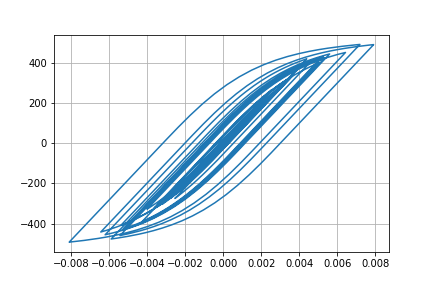

The table this chart was drawn from, first rows:
Desplacment, Force
0.0, 0.0
5.699290674658361e-07, 0.05699
2.508863316588742e-06, 0.2509
6.334021320997436e-06, 0.6334
1.2466174032594504e-05, 1.247
2.083984139013761e-05, 2.084
3.086930648395437e-05, 3.087
4.1714368337144653e-05, 4.171
5.2567414661614324e-05, 5.257
6.290097710021568e-05, 6.29
7.250403395523009e-05, 7.25
8.131968729059145e-05, 8.131
8.925080032430431e-05, 8.924
9.61047848102121e-05, 9.609
0.0001017, 10.17
0.0001062, 10.62
0.0001097, 10.97
0.0001129, 11.29
0.0001165, 11.65
0.0001208, 12.07
0.0001258, 12.57
0.000131, 13.09
0.0001356, 13.56
0.0001387, 13.86
0.0001394, 13.94
0.0001372, 13.72
0.000132, 13.19
0.0001237, 12.37
0.0001129, 11.28
9.995757017303298e-05, 9.992
8.548407469070457e-05, 8.545
6.988924319183579e-05, 6.985
5.3556670366532535e-05, 5.352
3.676101284013053e-05, 3.673
1.961003393522216e-05, 1.957
2.055558953195317e-06, 0.2021
-1.629002096256383e-05, -1.633
-3.6098952171367515e-05, -3.613
-5.8213055719726366e-05, -5.825
-8.343478631141477e-05, -8.346
-0.0001122, -11.22
-0.0001442, -14.42
-0.0001789, -17.89
-0.0002151, -21.5
-0.0002511, -25.1
-0.0002851, -28.49
-0.0003153, -31.5
-0.0003401, -33.96
-0.0003586, -35.81
-0.0003712, -37.06
-0.0003791, -37.84
-0.000384, -38.33
-0.0003878, -38.71
-0.0003917, -39.09
-0.0003964, -39.57
-0.0004023, -40.15
-0.0004095, -40.86
-0.000418, -41.71
-0.0004282, -42.72
-0.0004399, -43.89
... 2,941 more rows
